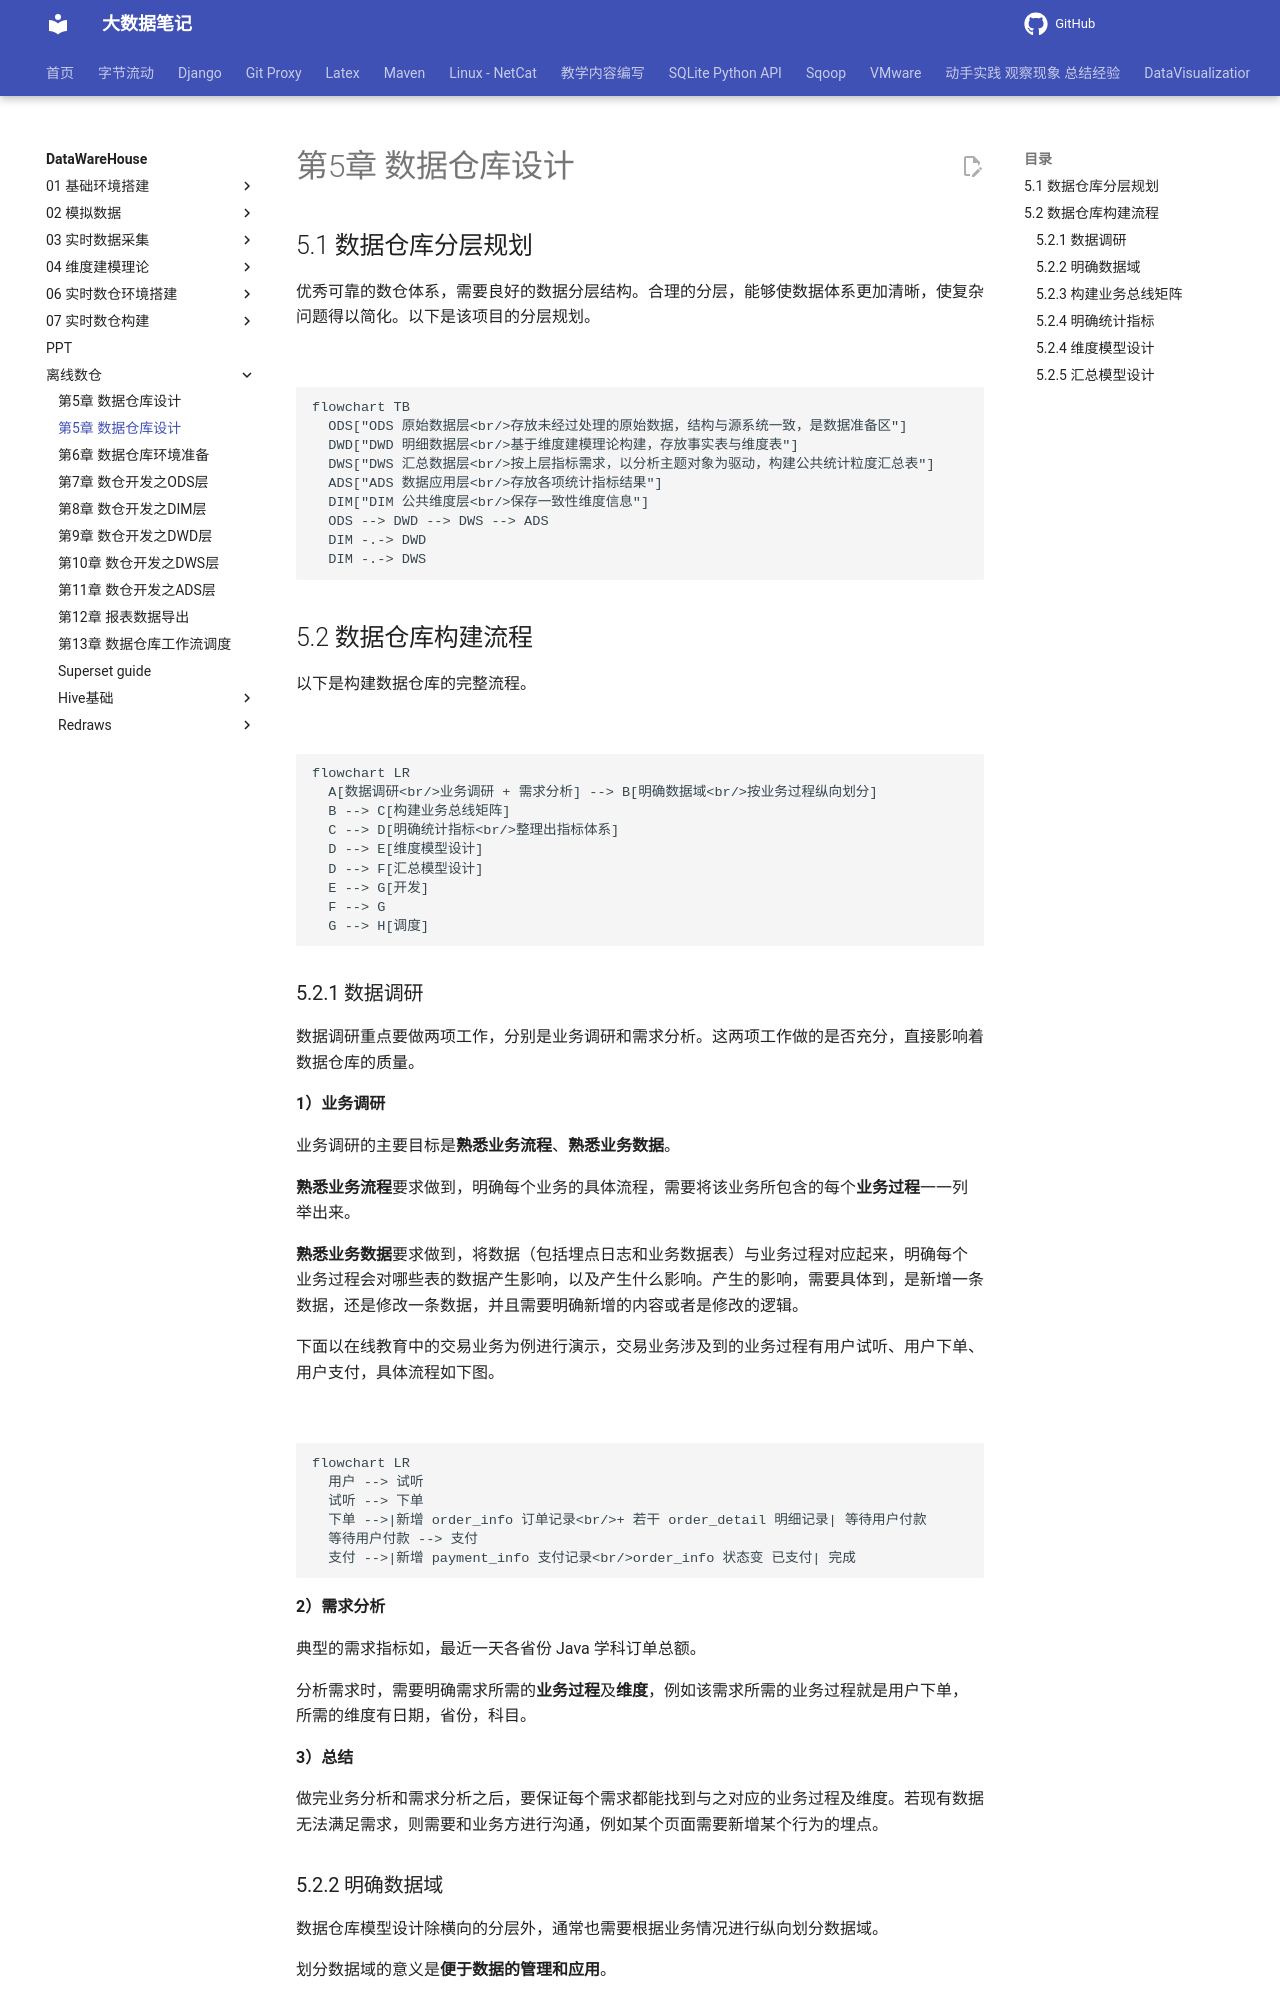

repository: QingYuanQu/studybigdata · page: DataWareHouse/离线数仓/ch05_数据仓库设计.redraw/index.html · generator: mkdocs

# 第5章 数据仓库设计

## 5.1 数据仓库分层规划

优秀可靠的数仓体系，需要良好的数据分层结构。合理的分层，能够使数据体系更加清晰，使复杂问题得以简化。以下是该项目的分层规划。

![](assets/img/online-education-dw/image12.png)

<!-- redraw:image12 lang=mermaid why="图是数仓分层架构（ODS→DWD→DWS→ADS 四层 + DIM 公共维度层），EMF 矢量文本已确认四层名称与各自职责描述；选 mermaid flowchart 表达分层流向，DIM 作为横向下层旁路。" -->
```mermaid
flowchart TB
  ODS["ODS 原始数据层<br/>存放未经过处理的原始数据，结构与源系统一致，是数据准备区"]
  DWD["DWD 明细数据层<br/>基于维度建模理论构建，存放事实表与维度表"]
  DWS["DWS 汇总数据层<br/>按上层指标需求，以分析主题对象为驱动，构建公共统计粒度汇总表"]
  ADS["ADS 数据应用层<br/>存放各项统计指标结果"]
  DIM["DIM 公共维度层<br/>保存一致性维度信息"]
  ODS --> DWD --> DWS --> ADS
  DIM -.-> DWD
  DIM -.-> DWS
```
<!-- /redraw -->

## 5.2 数据仓库构建流程

以下是构建数据仓库的完整流程。

![](assets/img/online-education-dw/image13.png)

<!-- redraw:image13 lang=mermaid why="图是'数据仓库构建流程'步骤图（数据调研→明确数据域→业务总线矩阵→明确统计指标→维度模型设计/汇总模型设计→开发→调度），EMF 文本已确认各步骤名；选 mermaid flowchart 表达顺序流程。" -->
```mermaid
flowchart LR
  A[数据调研<br/>业务调研 + 需求分析] --> B[明确数据域<br/>按业务过程纵向划分]
  B --> C[构建业务总线矩阵]
  C --> D[明确统计指标<br/>整理出指标体系]
  D --> E[维度模型设计]
  D --> F[汇总模型设计]
  E --> G[开发]
  F --> G
  G --> H[调度]
```
<!-- /redraw -->

### 5.2.1 数据调研

数据调研重点要做两项工作，分别是业务调研和需求分析。这两项工作做的是否充分，直接影响着数据仓库的质量。

**1）业务调研**

业务调研的主要目标是**熟悉业务流程**、**熟悉业务数据**。

**熟悉业务流程**要求做到，明确每个业务的具体流程，需要将该业务所包含的每个**业务过程**一一列举出来。

**熟悉业务数据**要求做到，将数据（包括埋点日志和业务数据表）与业务过程对应起来，明确每个业务过程会对哪些表的数据产生影响，以及产生什么影响。产生的影响，需要具体到，是新增一条数据，还是修改一条数据，并且需要明确新增的内容或者是修改的逻辑。

下面以在线教育中的交易业务为例进行演示，交易业务涉及到的业务过程有用户试听、用户下单、用户支付，具体流程如下图。

![](assets/img/online-education-dw/image14.png)

<!-- redraw:image14 lang=mermaid why="图是交易业务流程（试听→下单→支付），EMF 文本含 order_info / order_detail / payment_info 三张表及'新增订单/明细/支付记录、状态变已支付'等落库动作；选 mermaid flowchart 表达主流程与数据落地动作。" -->
```mermaid
flowchart LR
  用户 --> 试听
  试听 --> 下单
  下单 -->|新增 order_info 订单记录<br/>+ 若干 order_detail 明细记录| 等待用户付款
  等待用户付款 --> 支付
  支付 -->|新增 payment_info 支付记录<br/>order_info 状态变 已支付| 完成
```
<!-- /redraw -->

**2）需求分析**

典型的需求指标如，最近一天各省份 Java 学科订单总额。

分析需求时，需要明确需求所需的**业务过程**及**维度**，例如该需求所需的业务过程就是用户下单，所需的维度有日期，省份，科目。

**3）总结**

做完业务分析和需求分析之后，要保证每个需求都能找到与之对应的业务过程及维度。若现有数据无法满足需求，则需要和业务方进行沟通，例如某个页面需要新增某个行为的埋点。
